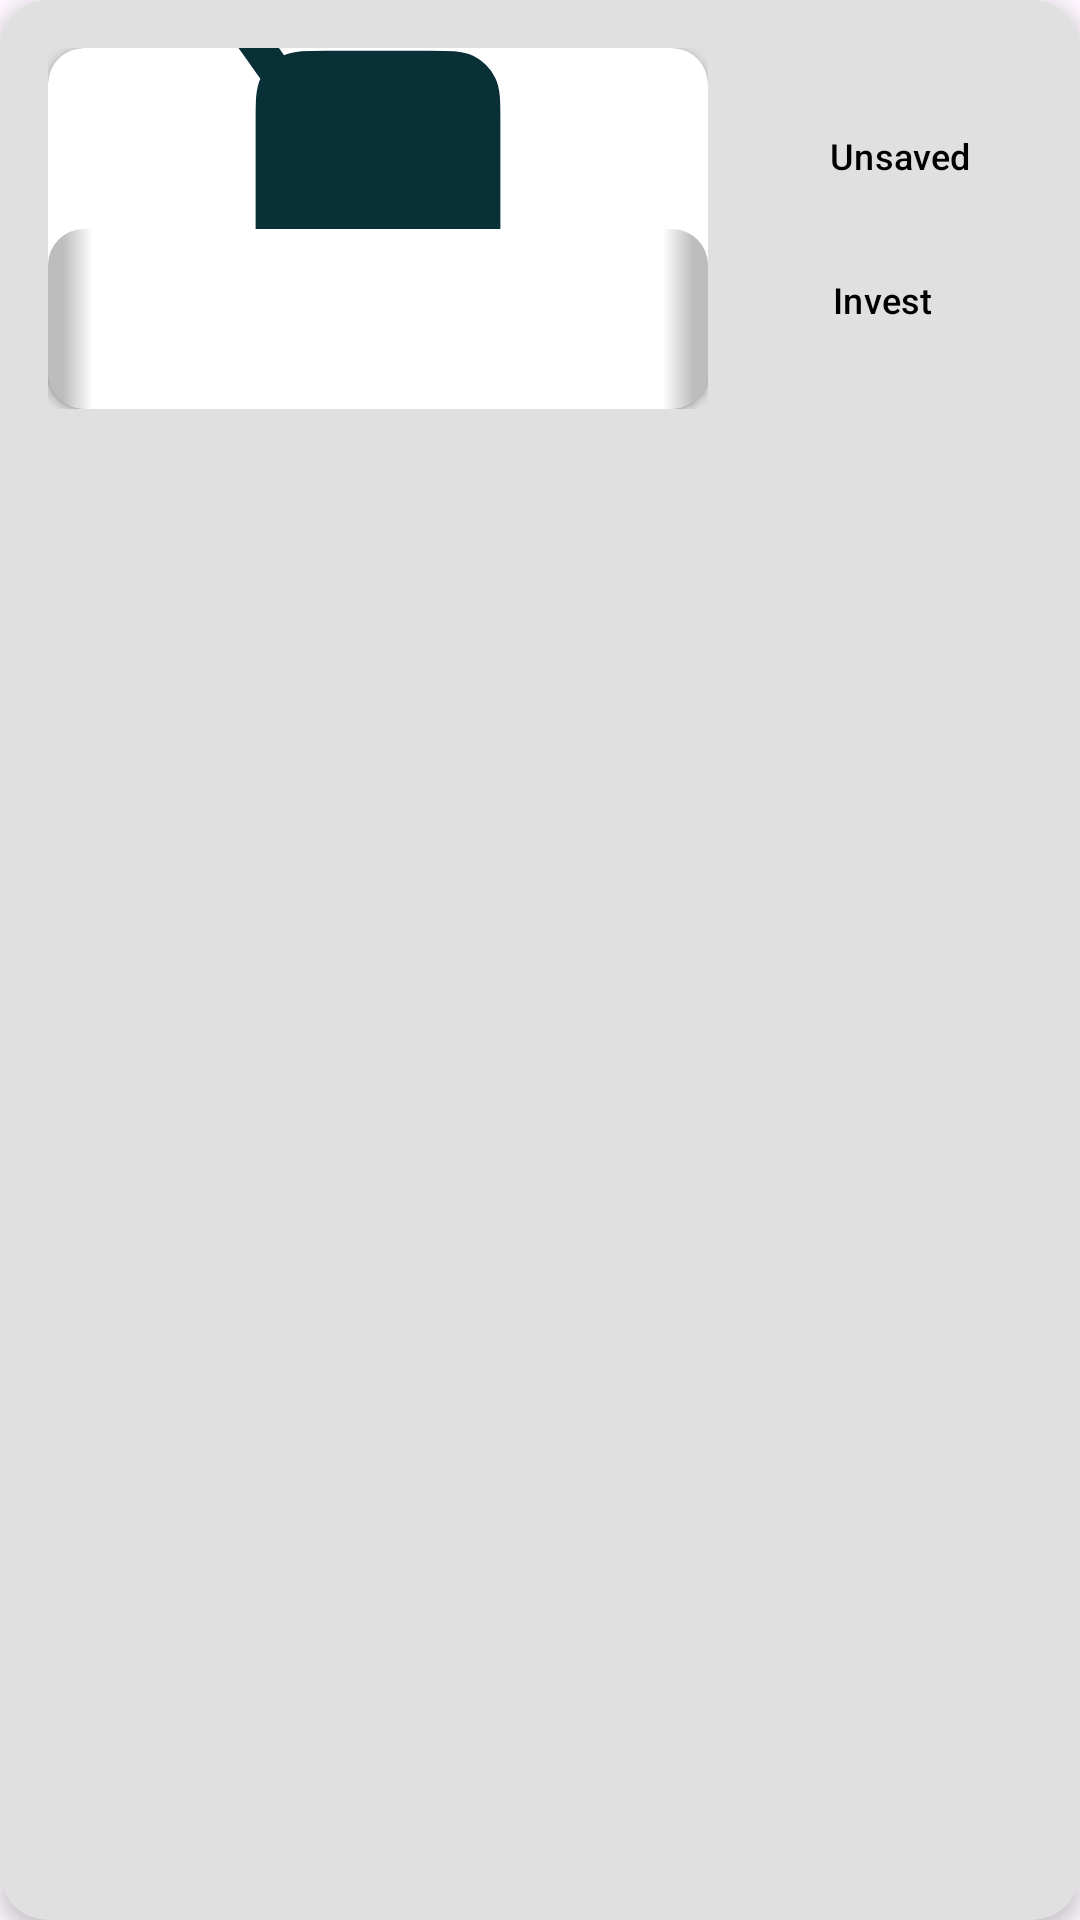

The Android layout XML behind this screen, and the referenced resources:
<!-- AndroidManifest.xml: application theme Theme.Fundra -->
<!-- res/layout/card_item.xml -->
<?xml version="1.0" encoding="utf-8"?>
<androidx.cardview.widget.CardView xmlns:android="http://schemas.android.com/apk/res/android"
    xmlns:app="http://schemas.android.com/apk/res-auto"
    android:layout_width="match_parent"
    android:layout_height="wrap_content"
    android:layout_marginTop="8dp"
    app:cardBackgroundColor="#E0E0E0"
    app:cardCornerRadius="16dp"
    app:cardElevation="4dp">

    <LinearLayout
        android:layout_width="match_parent"
        android:layout_height="wrap_content"
        android:gravity="center_vertical"
        android:orientation="horizontal"
        android:padding="16dp">

        <LinearLayout
            android:layout_width="0dp"
            android:layout_height="wrap_content"
            android:layout_weight="1"
            android:orientation="vertical">

            <androidx.cardview.widget.CardView
                android:id="@+id/card_image_container"
                android:layout_width="match_parent"
                android:layout_height="120dp"
                app:cardCornerRadius="12dp">

                <ImageView
                    android:id="@+id/card_image"
                    android:layout_width="match_parent"
                    android:layout_height="match_parent"
                    android:contentDescription="@string/card_image_description"
                    android:scaleType="centerCrop"
                    android:src="@drawable/unsaved" />
            </androidx.cardview.widget.CardView>

            <androidx.cardview.widget.CardView
                android:id="@+id/card_text_image_container"
                android:layout_width="match_parent"
                android:layout_height="60dp"
                android:layout_marginTop="-60dp"
                app:cardCornerRadius="12dp">

                <ImageView
                    android:id="@+id/card_text_image"
                    android:layout_width="match_parent"
                    android:layout_height="match_parent"
                    android:contentDescription="@string/card_text_image_description"
                    android:scaleType="centerCrop"
                    android:src="@drawable/unchecked" />
            </androidx.cardview.widget.CardView>
        </LinearLayout>

        <LinearLayout
            android:layout_width="wrap_content"
            android:layout_height="wrap_content"
            android:gravity="end"
            android:orientation="vertical"
            android:paddingStart="8dp">

            <Button
                android:id="@+id/unsave_button"
                android:layout_width="wrap_content"
                android:layout_height="wrap_content"
                android:background="?attr/selectableItemBackground"
                android:drawableStart="@drawable/unsaved"
                android:drawablePadding="8dp"
                android:text="@string/unsave_button"
                android:textColor="#000000"
                android:textSize="12sp"
                android:padding="8dp" />

            <Button
                android:id="@+id/invest_button"
                android:layout_width="wrap_content"
                android:layout_height="wrap_content"
                android:minWidth="100dp"
                android:background="?attr/selectableItemBackground"
                android:drawableStart="@drawable/invest_one"
                android:drawablePadding="8dp"
                android:text="@string/invest_button"
                android:textColor="#000000"
                android:textSize="12sp"
                android:padding="8dp" />
        </LinearLayout>
    </LinearLayout>
</androidx.cardview.widget.CardView>
<!-- resources referenced by this layout -->
<resources>
  <!-- drawable invest_one (drawable) -->
  <vector xmlns:android="http://schemas.android.com/apk/res/android"
      android:width="26dp"
      android:height="26dp"
      android:viewportWidth="26"
      android:viewportHeight="26">
    <path
        android:pathData="M16.339,13.484V9.244C16.587,5.158 22.596,4.958 23.021,9.244V13.492C22.817,17.188 16.935,17.536 16.339,13.484Z"
        android:strokeLineJoin="round"
        android:strokeWidth="0.5"
        android:fillColor="#092F37"
        android:strokeColor="#092F37"
        android:strokeLineCap="round"/>
    <path
        android:pathData="M9.66,13.509V9.268C9.908,5.182 15.916,4.982 16.341,9.268V16.994C16.138,20.689 10.256,21.037 9.66,16.986V13.509Z"
        android:strokeLineJoin="round"
        android:strokeWidth="0.5"
        android:fillColor="#092F37"
        android:strokeColor="#092F37"
        android:strokeLineCap="round"/>
    <path
        android:pathData="M2.979,16.9V12.659C3.227,8.573 9.235,8.373 9.661,12.659V16.908C9.457,20.603 3.575,20.951 2.979,16.899"
        android:fillColor="#092F37"/>
    <path
        android:pathData="M2.979,16.9V12.659C3.227,8.573 9.235,8.373 9.661,12.659V16.908C9.457,20.603 3.575,20.951 2.979,16.899"
        android:strokeLineJoin="round"
        android:strokeWidth="0.5"
        android:fillColor="#00000000"
        android:strokeColor="#092F37"
        android:strokeLineCap="round"/>
  </vector>
  <!-- drawable unchecked: png bitmap (drawable, 336 bytes) -->
  <!-- drawable unsaved (drawable) -->
  <vector xmlns:android="http://schemas.android.com/apk/res/android"
      android:width="40dp"
      android:height="40dp"
      android:viewportWidth="40"
      android:viewportHeight="40">
    <path
        android:pathData="M20,20m-20,0a20,20 0,1 1,40 0a20,20 0,1 1,-40 0"
        android:fillColor="#ffffff"/>
    <path
        android:pathData="M13.333,13.556C13.333,12.311 13.333,11.689 13.576,11.213C13.789,10.795 14.129,10.455 14.547,10.242C15.022,10 15.645,10 16.889,10H23.111C24.356,10 24.978,10 25.454,10.242C25.872,10.455 26.212,10.795 26.425,11.213C26.667,11.689 26.667,12.311 26.667,13.556V28.339C26.667,28.879 26.667,29.149 26.555,29.297C26.506,29.361 26.444,29.414 26.373,29.452C26.302,29.49 26.224,29.512 26.143,29.517C25.958,29.528 25.733,29.378 25.285,29.079L20,25.556L14.716,29.078C14.267,29.378 14.042,29.528 13.856,29.517C13.776,29.512 13.697,29.49 13.627,29.452C13.556,29.414 13.494,29.361 13.446,29.297C13.333,29.149 13.333,28.879 13.333,28.339V13.556Z"
        android:strokeLineJoin="round"
        android:strokeWidth="1.5"
        android:fillColor="#092F37"
        android:strokeColor="#092F37"
        android:strokeLineCap="round"/>
    <path
        android:pathData="M12,8L28.762,31.665"
        android:strokeWidth="2"
        android:fillColor="#00000000"
        android:strokeColor="#092F37"
        android:strokeLineCap="round"/>
  </vector>
  <string name="card_image_description">Card image</string>
  <string name="card_text_image_description">Card text image</string>
  <string name="invest_button">Invest</string>
  <string name="unsave_button">Unsaved</string>
  <style name="Theme.Fundra" parent="Base.Theme.Fundra" />
  <style name="Base.Theme.Fundra" parent="Theme.Material3.DayNight.NoActionBar">
          
          <item name="colorPrimary">@color/navy_blue</item>
          <item name="android:font">@font/open_sans_semibold</item>
          <item name="colorOnPrimary">@color/white</item>
          <item name="colorSecondary">@color/navy_blue</item>
          <item name="colorSurface">@color/white</item>
          <item name="colorOnSurface">@color/black</item>
          <item name="backgroundColor">@color/white</item>
          <item name="colorOnBackground">@color/black</item>
      </style>
  <color name="navy_blue">#24C6E4</color>
  <color name="white">#FFFFFFFF</color>
  <color name="black">#FF000000</color>
</resources>
